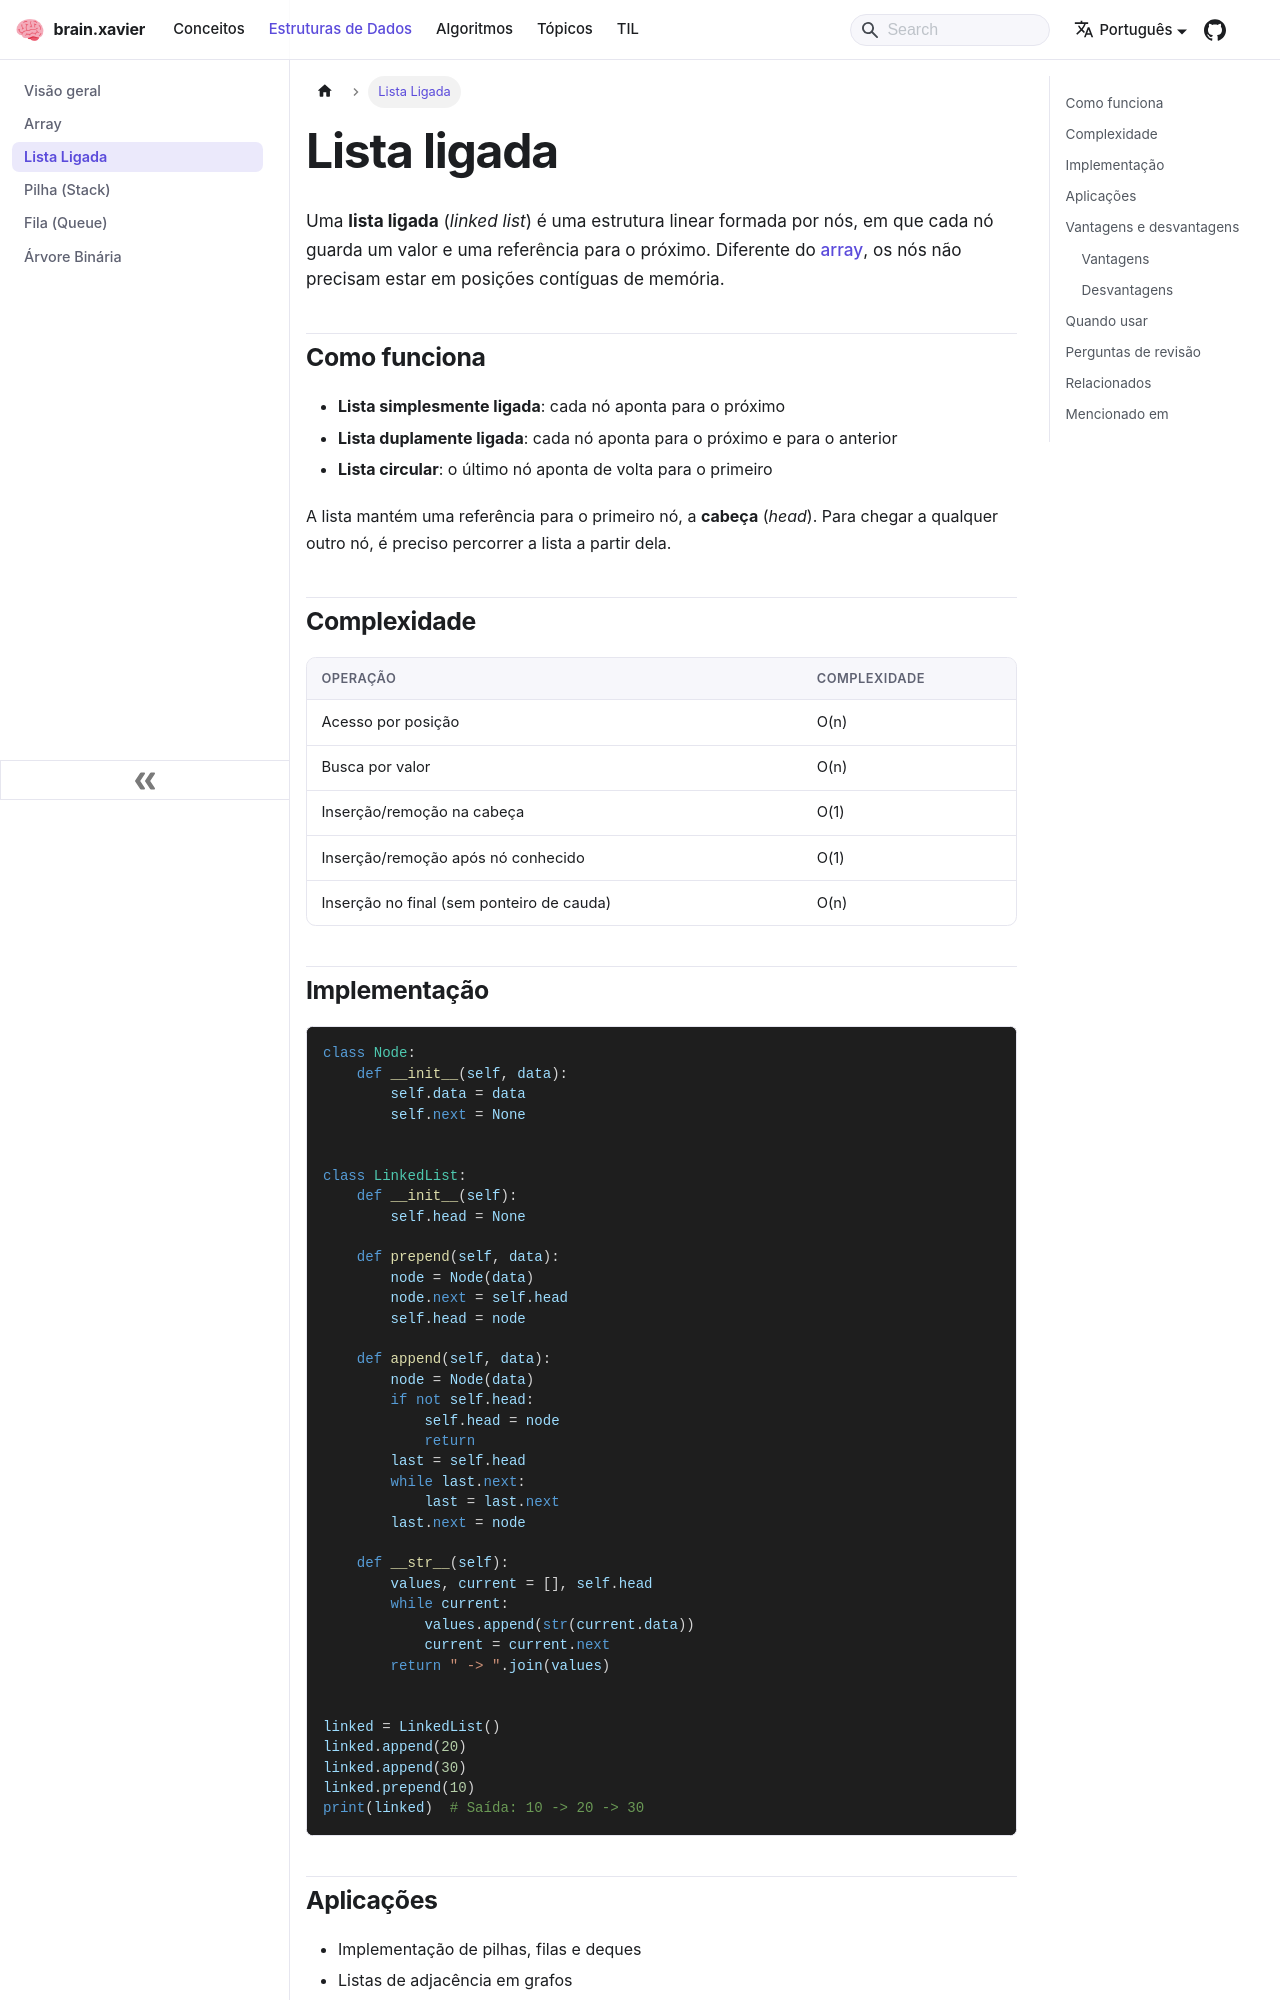

repository: ramonxm/brain · page: docs/data-structures/linked-list.html · generator: docusaurus

---
sidebar_label: "Lista Ligada"
sidebar_position: 3
description: "Sequência de nós em que cada nó aponta para o próximo."
---

# Lista ligada

Uma **lista ligada** (*linked list*) é uma estrutura linear formada por nós, em que cada nó guarda um valor e uma referência para o próximo. Diferente do [array](./array.md), os nós não precisam estar em posições contíguas de memória.

## Como funciona

- **Lista simplesmente ligada**: cada nó aponta para o próximo
- **Lista duplamente ligada**: cada nó aponta para o próximo e para o anterior
- **Lista circular**: o último nó aponta de volta para o primeiro

A lista mantém uma referência para o primeiro nó, a **cabeça** (*head*). Para chegar a qualquer outro nó, é preciso percorrer a lista a partir dela.

## Complexidade

| Operação                         | Complexidade |
| :------------------------------- | :----------- |
| Acesso por posição               | O(n)         |
| Busca por valor                  | O(n)         |
| Inserção/remoção na cabeça       | O(1)         |
| Inserção/remoção após nó conhecido | O(1)       |
| Inserção no final (sem ponteiro de cauda) | O(n) |
